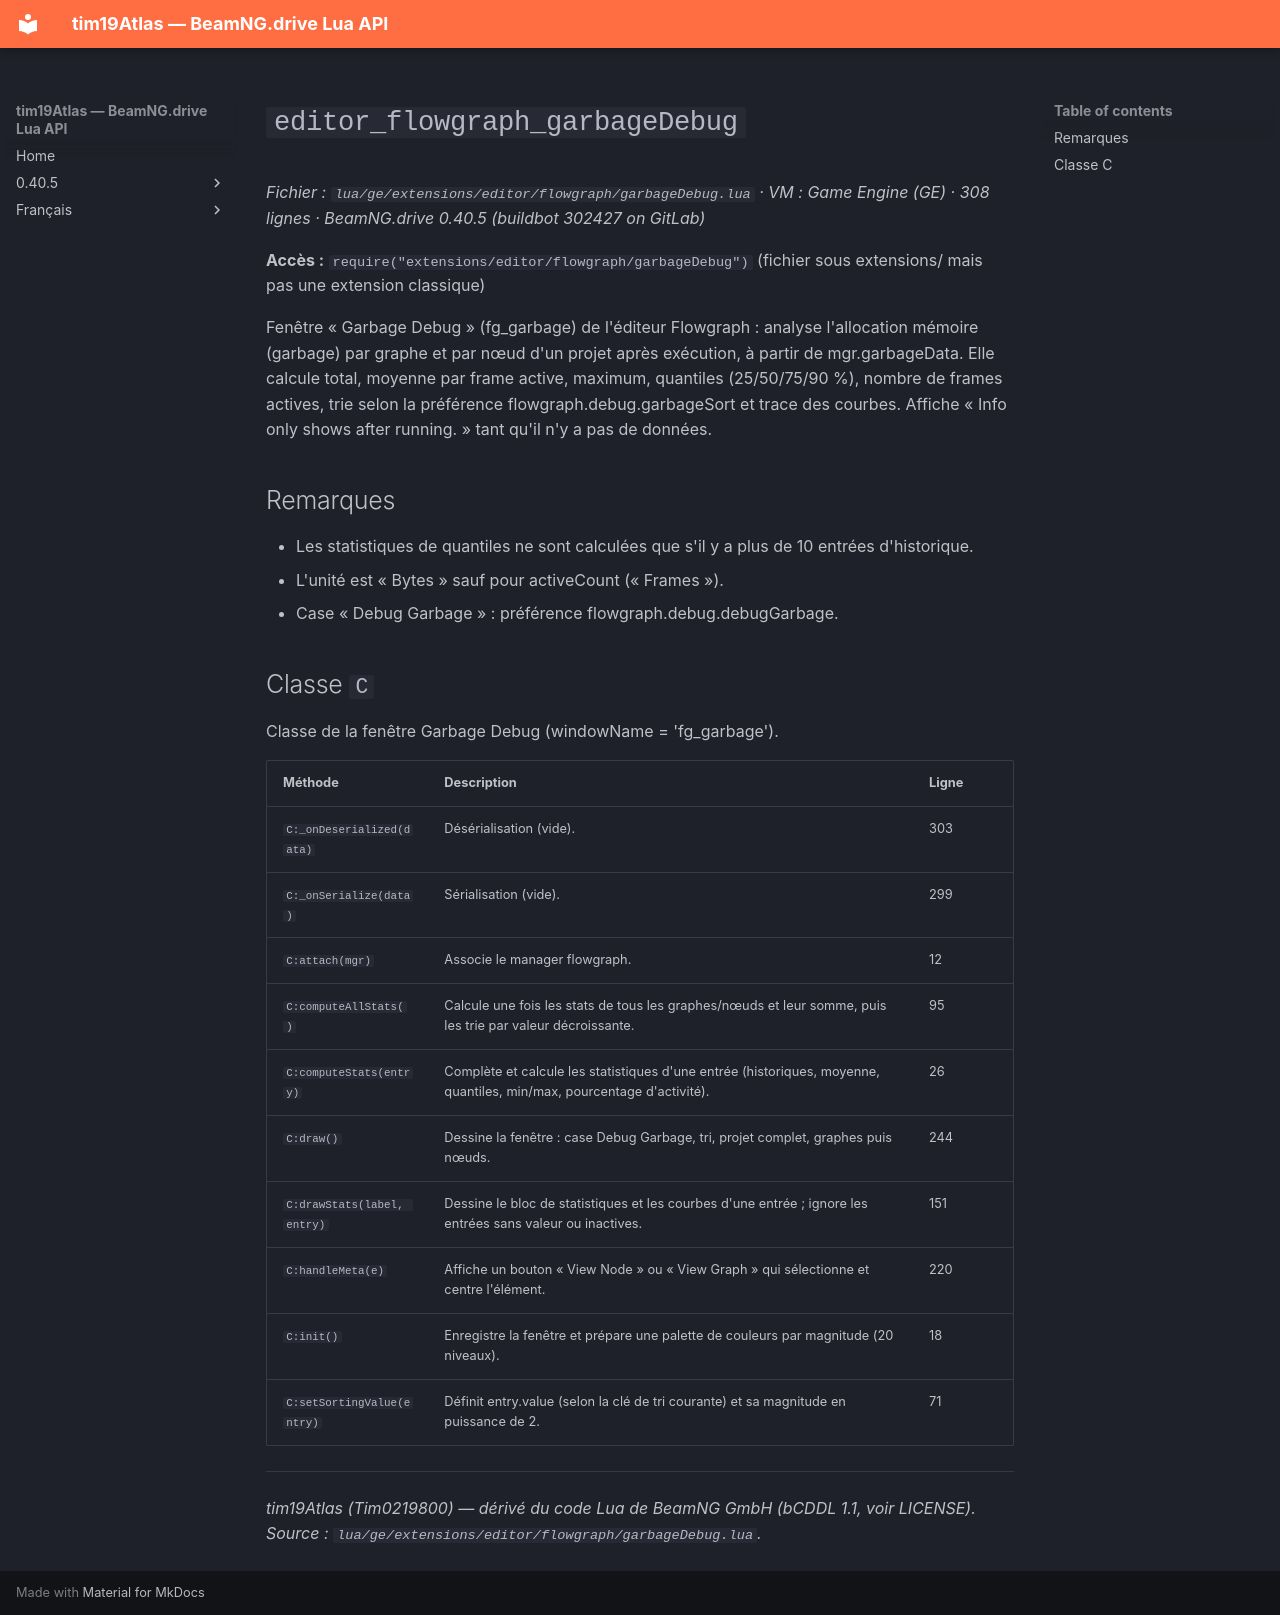

repository: Tim0219800/beamng-lua-atlas · page: fr/0.40.5/ge/extensions/editor/flowgraph/garbageDebug.html · generator: mkdocs

# `editor_flowgraph_garbageDebug`

*Fichier : `lua/ge/extensions/editor/flowgraph/garbageDebug.lua` · VM : Game Engine (GE) · 308 lignes · BeamNG.drive 0.40.5 (buildbot 302427 on GitLab)*

**Accès :** `require("extensions/editor/flowgraph/garbageDebug")` (fichier sous extensions/ mais pas une extension classique)

Fenêtre « Garbage Debug » (fg_garbage) de l'éditeur Flowgraph : analyse l'allocation mémoire (garbage) par graphe et par nœud d'un projet après exécution, à partir de mgr.garbageData. Elle calcule total, moyenne par frame active, maximum, quantiles (25/50/75/90 %), nombre de frames actives, trie selon la préférence flowgraph.debug.garbageSort et trace des courbes. Affiche « Info only shows after running. » tant qu'il n'y a pas de données.

## Remarques

- Les statistiques de quantiles ne sont calculées que s'il y a plus de 10 entrées d'historique.
- L'unité est « Bytes » sauf pour activeCount (« Frames »).
- Case « Debug Garbage » : préférence flowgraph.debug.debugGarbage.

## Classe `C`

Classe de la fenêtre Garbage Debug (windowName = 'fg_garbage').

| Méthode | Description | Ligne |
|---|---|---|
| `C:_onDeserialized(data)` | Désérialisation (vide). | 303 |
| `C:_onSerialize(data)` | Sérialisation (vide). | 299 |
| `C:attach(mgr)` | Associe le manager flowgraph. | 12 |
| `C:computeAllStats()` | Calcule une fois les stats de tous les graphes/nœuds et leur somme, puis les trie par valeur décroissante. | 95 |
| `C:computeStats(entry)` | Complète et calcule les statistiques d'une entrée (historiques, moyenne, quantiles, min/max, pourcentage d'activité). | 26 |
| `C:draw()` | Dessine la fenêtre : case Debug Garbage, tri, projet complet, graphes puis nœuds. | 244 |
| `C:drawStats(label, entry)` | Dessine le bloc de statistiques et les courbes d'une entrée ; ignore les entrées sans valeur ou inactives. | 151 |
| `C:handleMeta(e)` | Affiche un bouton « View Node » ou « View Graph » qui sélectionne et centre l'élément. | 220 |
| `C:init()` | Enregistre la fenêtre et prépare une palette de couleurs par magnitude (20 niveaux). | 18 |
| `C:setSortingValue(entry)` | Définit entry.value (selon la clé de tri courante) et sa magnitude en puissance de 2. | 71 |

---
*tim19Atlas (Tim0219800) — dérivé du code Lua de BeamNG GmbH (bCDDL 1.1, voir LICENSE). Source : `lua/ge/extensions/editor/flowgraph/garbageDebug.lua`.*
